Labelled photos from "dataset_split", an image-classification folder in AnGelo1007/cropintel-ai-platform. The possible labels are: corn, eggplant, pepper, rice, tomato.

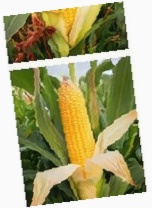
Label: corn

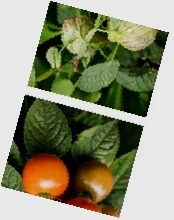
Label: tomato

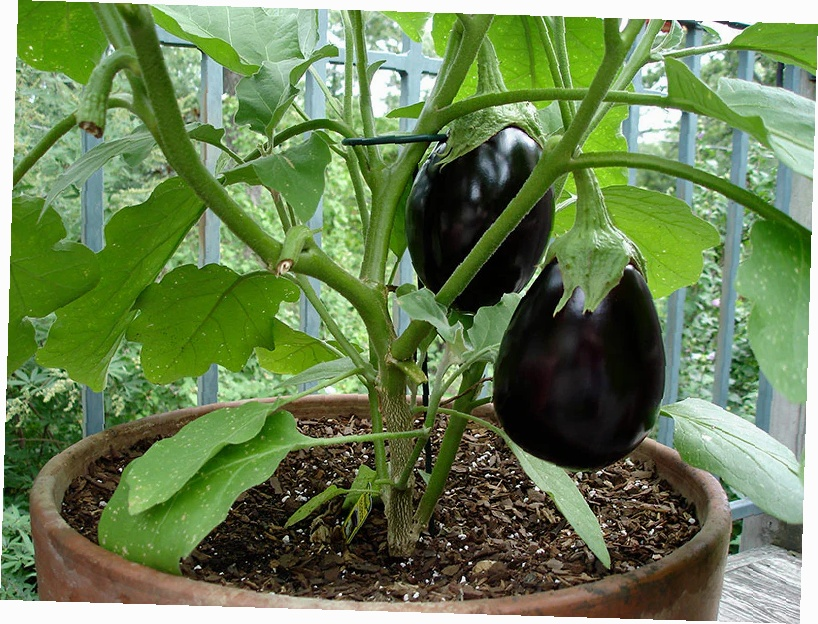
Label: eggplant

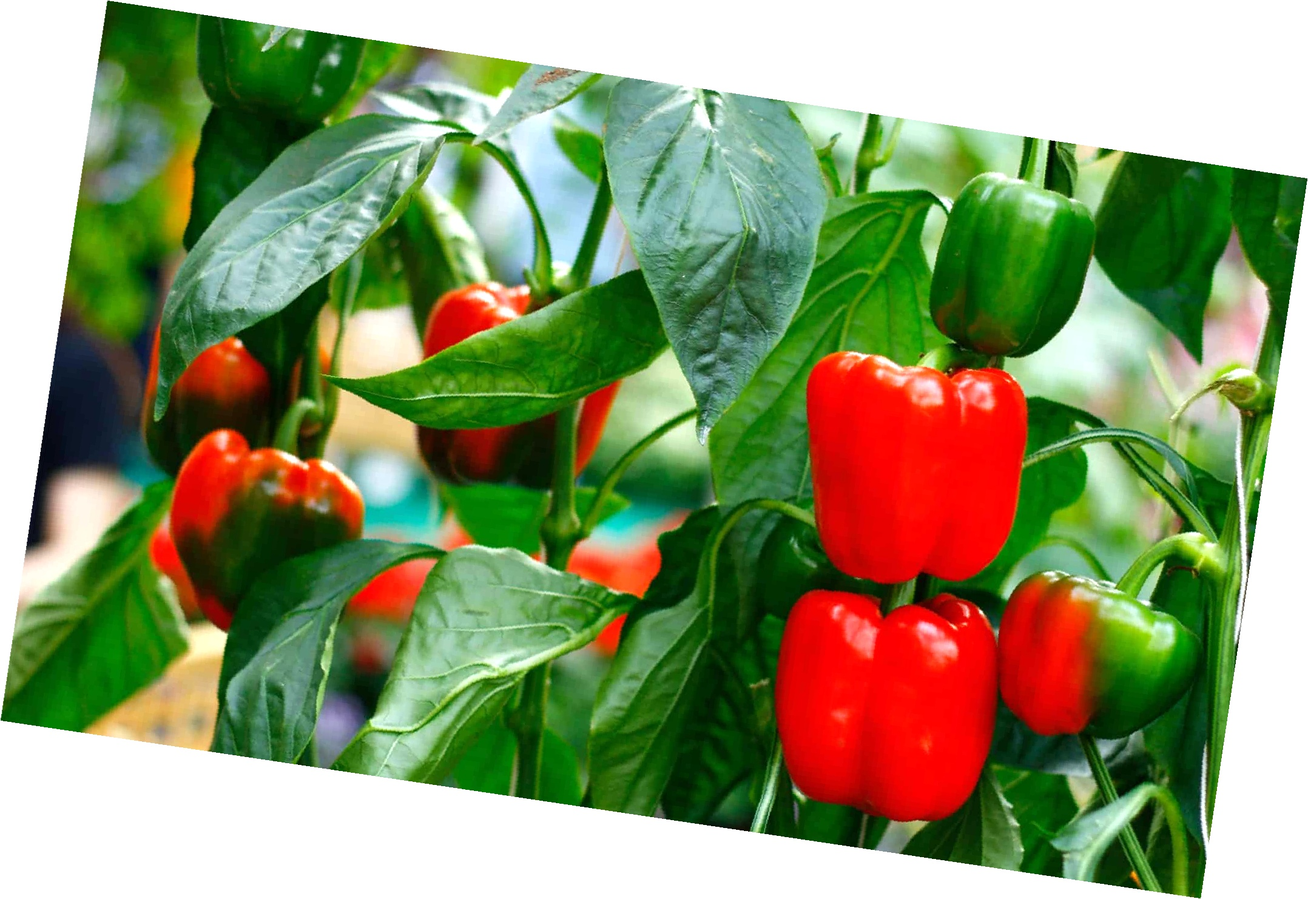
Label: pepper

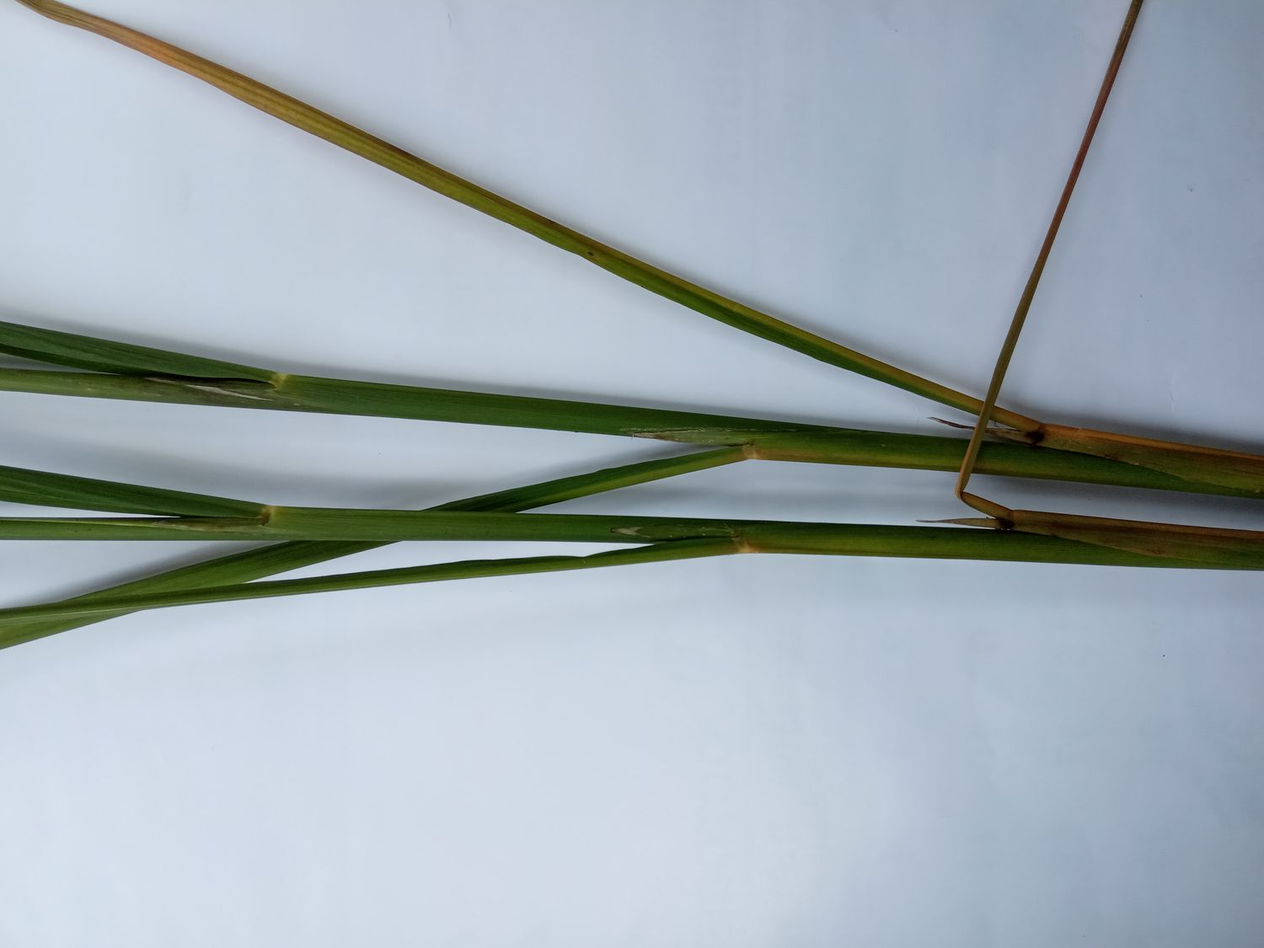
Label: rice

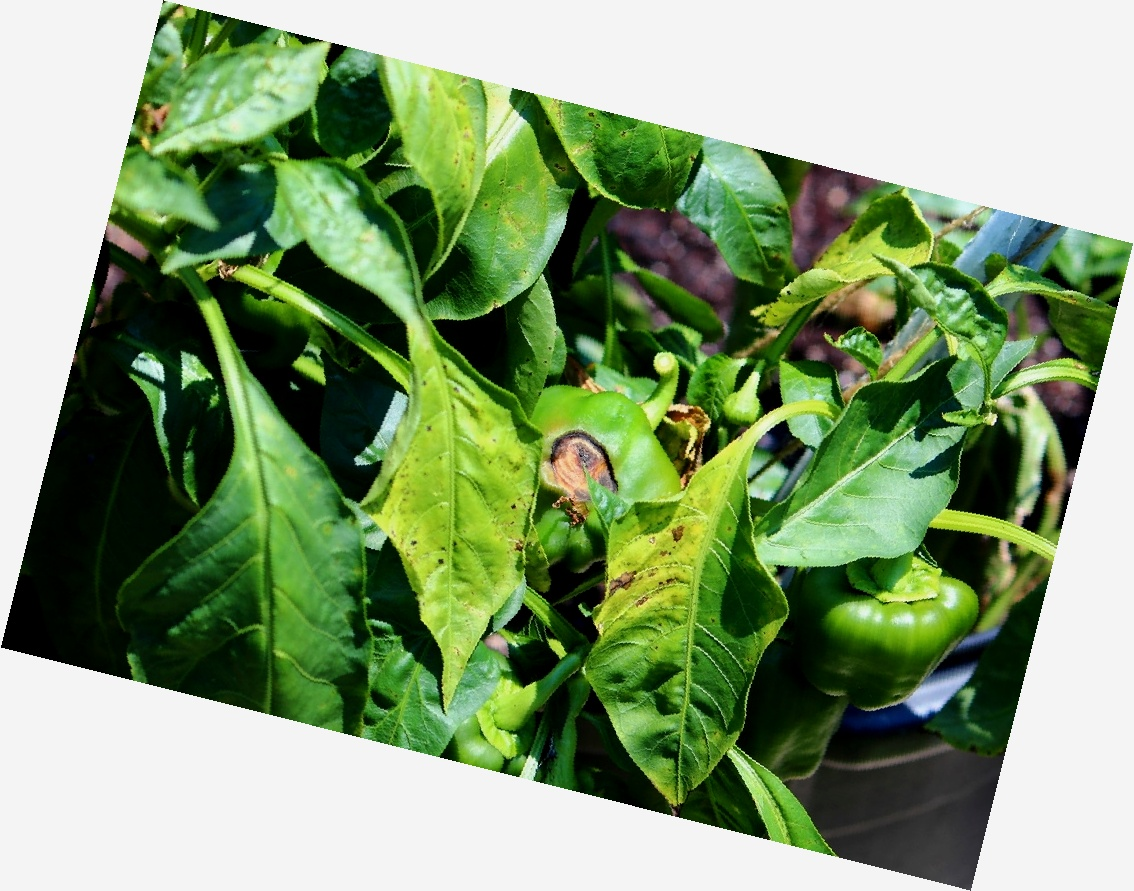
Label: pepper
